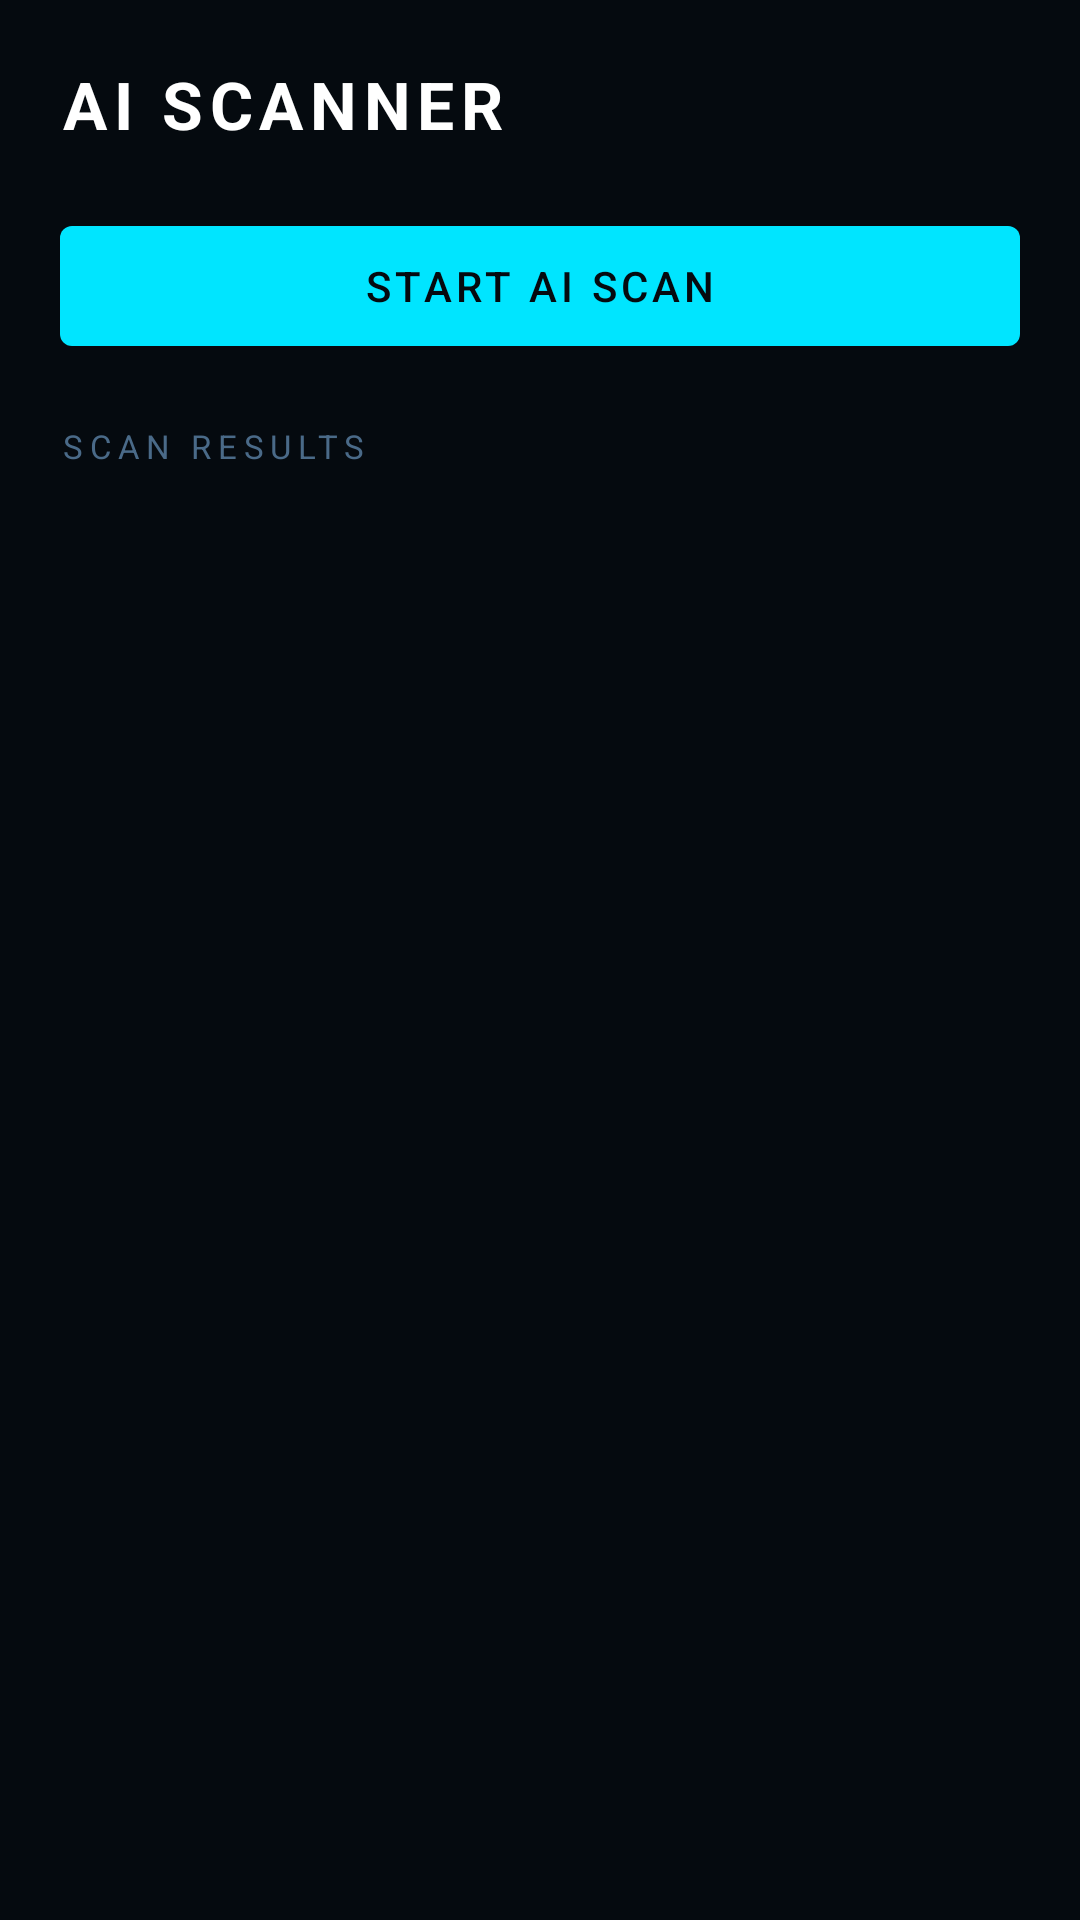

Here is an Android app screen rendered from its layout file. Give the layout XML and the strings, colors and styles it references.
<!-- AndroidManifest.xml: application theme Theme.Zeroday -->
<!-- res/layout/fragment_scan.xml -->
<?xml version="1.0" encoding="utf-8"?>
<LinearLayout
    xmlns:android="http://schemas.android.com/apk/res/android"
    xmlns:app="http://schemas.android.com/apk/res-auto"
    android:layout_width="match_parent"
    android:layout_height="match_parent"
    android:orientation="vertical"
    android:background="@color/bg_primary"
    android:padding="20dp">

    <TextView
        android:layout_width="wrap_content"
        android:layout_height="wrap_content"
        android:text="AI SCANNER"
        android:textSize="22sp"
        android:textStyle="bold"
        android:textColor="@color/white"
        android:letterSpacing="0.1"
        android:layout_marginBottom="20dp" />

    
    <LinearLayout
        android:id="@+id/progress_group"
        android:layout_width="match_parent"
        android:layout_height="wrap_content"
        android:orientation="vertical"
        android:visibility="gone"
        android:layout_marginBottom="16dp">

        <LinearLayout
            android:layout_width="match_parent"
            android:layout_height="wrap_content"
            android:orientation="horizontal"
            android:layout_marginBottom="8dp">

            <TextView
                android:id="@+id/tv_current_app"
                android:layout_width="0dp"
                android:layout_height="wrap_content"
                android:layout_weight="1"
                android:textSize="12sp"
                android:textColor="@color/accent_cyan"
                android:ellipsize="end"
                android:maxLines="1" />

            <TextView
                android:id="@+id/tv_scan_count"
                android:layout_width="wrap_content"
                android:layout_height="wrap_content"
                android:textSize="12sp"
                android:textColor="@color/text_muted" />
        </LinearLayout>

        <ProgressBar
            android:id="@+id/progress_bar"
            style="@style/Widget.AppCompat.ProgressBar.Horizontal"
            android:layout_width="match_parent"
            android:layout_height="8dp"
            android:max="100"
            android:progressTint="@color/accent_cyan"
            android:progressBackgroundTint="@color/bg_surface"
            android:layout_marginBottom="8dp" />

        <TextView
            android:id="@+id/tv_progress"
            android:layout_width="wrap_content"
            android:layout_height="wrap_content"
            android:text="0%"
            android:textSize="13sp"
            android:textColor="@color/accent_cyan"
            android:textStyle="bold" />
    </LinearLayout>

    
    <TextView
        android:id="@+id/tv_scan_result"
        android:layout_width="match_parent"
        android:layout_height="wrap_content"
        android:visibility="gone"
        android:textSize="13sp"
        android:textColor="@color/accent_green"
        android:background="@drawable/bg_badge_green"
        android:padding="12dp"
        android:layout_marginBottom="16dp" />

    
    <com.google.android.material.button.MaterialButton
        android:id="@+id/btn_start_scan"
        android:layout_width="match_parent"
        android:layout_height="52dp"
        android:text="START AI SCAN"
        android:textSize="14sp"
        android:letterSpacing="0.1"
        app:backgroundTint="@color/accent_cyan"
        android:textColor="@color/bg_primary"
        android:layout_marginBottom="20dp" />

    
    <TextView
        android:layout_width="wrap_content"
        android:layout_height="wrap_content"
        android:text="SCAN RESULTS"
        android:textSize="11sp"
        android:textColor="@color/text_muted"
        android:letterSpacing="0.2"
        android:layout_marginBottom="10dp" />

    <androidx.recyclerview.widget.RecyclerView
        android:id="@+id/rv_threats"
        android:layout_width="match_parent"
        android:layout_height="0dp"
        android:layout_weight="1"
        android:clipToPadding="false" />

</LinearLayout>
<!-- resources referenced by this layout -->
<resources>
  <color name="accent_cyan">#00E5FF</color>
  <color name="accent_green">#00FF9D</color>
  <color name="bg_primary">#050A0F</color>
  <color name="bg_surface">#0B1520</color>
  <color name="text_muted">#4A6A88</color>
  <color name="white">#FFFFFF</color>
  <!-- drawable bg_badge_green (drawable) -->
  <?xml version="1.0" encoding="utf-8"?>
  <shape xmlns:android="http://schemas.android.com/apk/res/android"
      android:shape="rectangle">
      <solid android:color="#1A00FF9D"/>
      <stroke android:width="1dp" android:color="#3300FF9D"/>
      <corners android:radius="20dp"/>
  </shape>
  <style name="Theme.Zeroday" parent="Theme.MaterialComponents.DayNight.NoActionBar">
          <item name="colorPrimary">@color/accent_cyan</item>
          <item name="colorPrimaryVariant">@color/bg_surface</item>
          <item name="colorOnPrimary">@color/bg_primary</item>
          <item name="colorSecondary">@color/accent_green</item>
          <item name="colorSurface">@color/bg_surface</item>
          <item name="android:colorBackground">@color/bg_primary</item>
          <item name="android:statusBarColor">@color/bg_primary</item>
          <item name="android:navigationBarColor">@color/bg_surface</item>
          <item name="android:windowLightStatusBar">false</item>
          <item name="android:textColorPrimary">@color/white</item>
          <item name="android:textColorSecondary">@color/text_muted</item>
          <item name="switchStyle">@style/ZerodaySwitch</item>
      </style>
  <style name="ZerodaySwitch" parent="Widget.MaterialComponents.CompoundButton.Switch">
          <item name="colorControlActivated">@color/accent_cyan</item>
      </style>
</resources>
